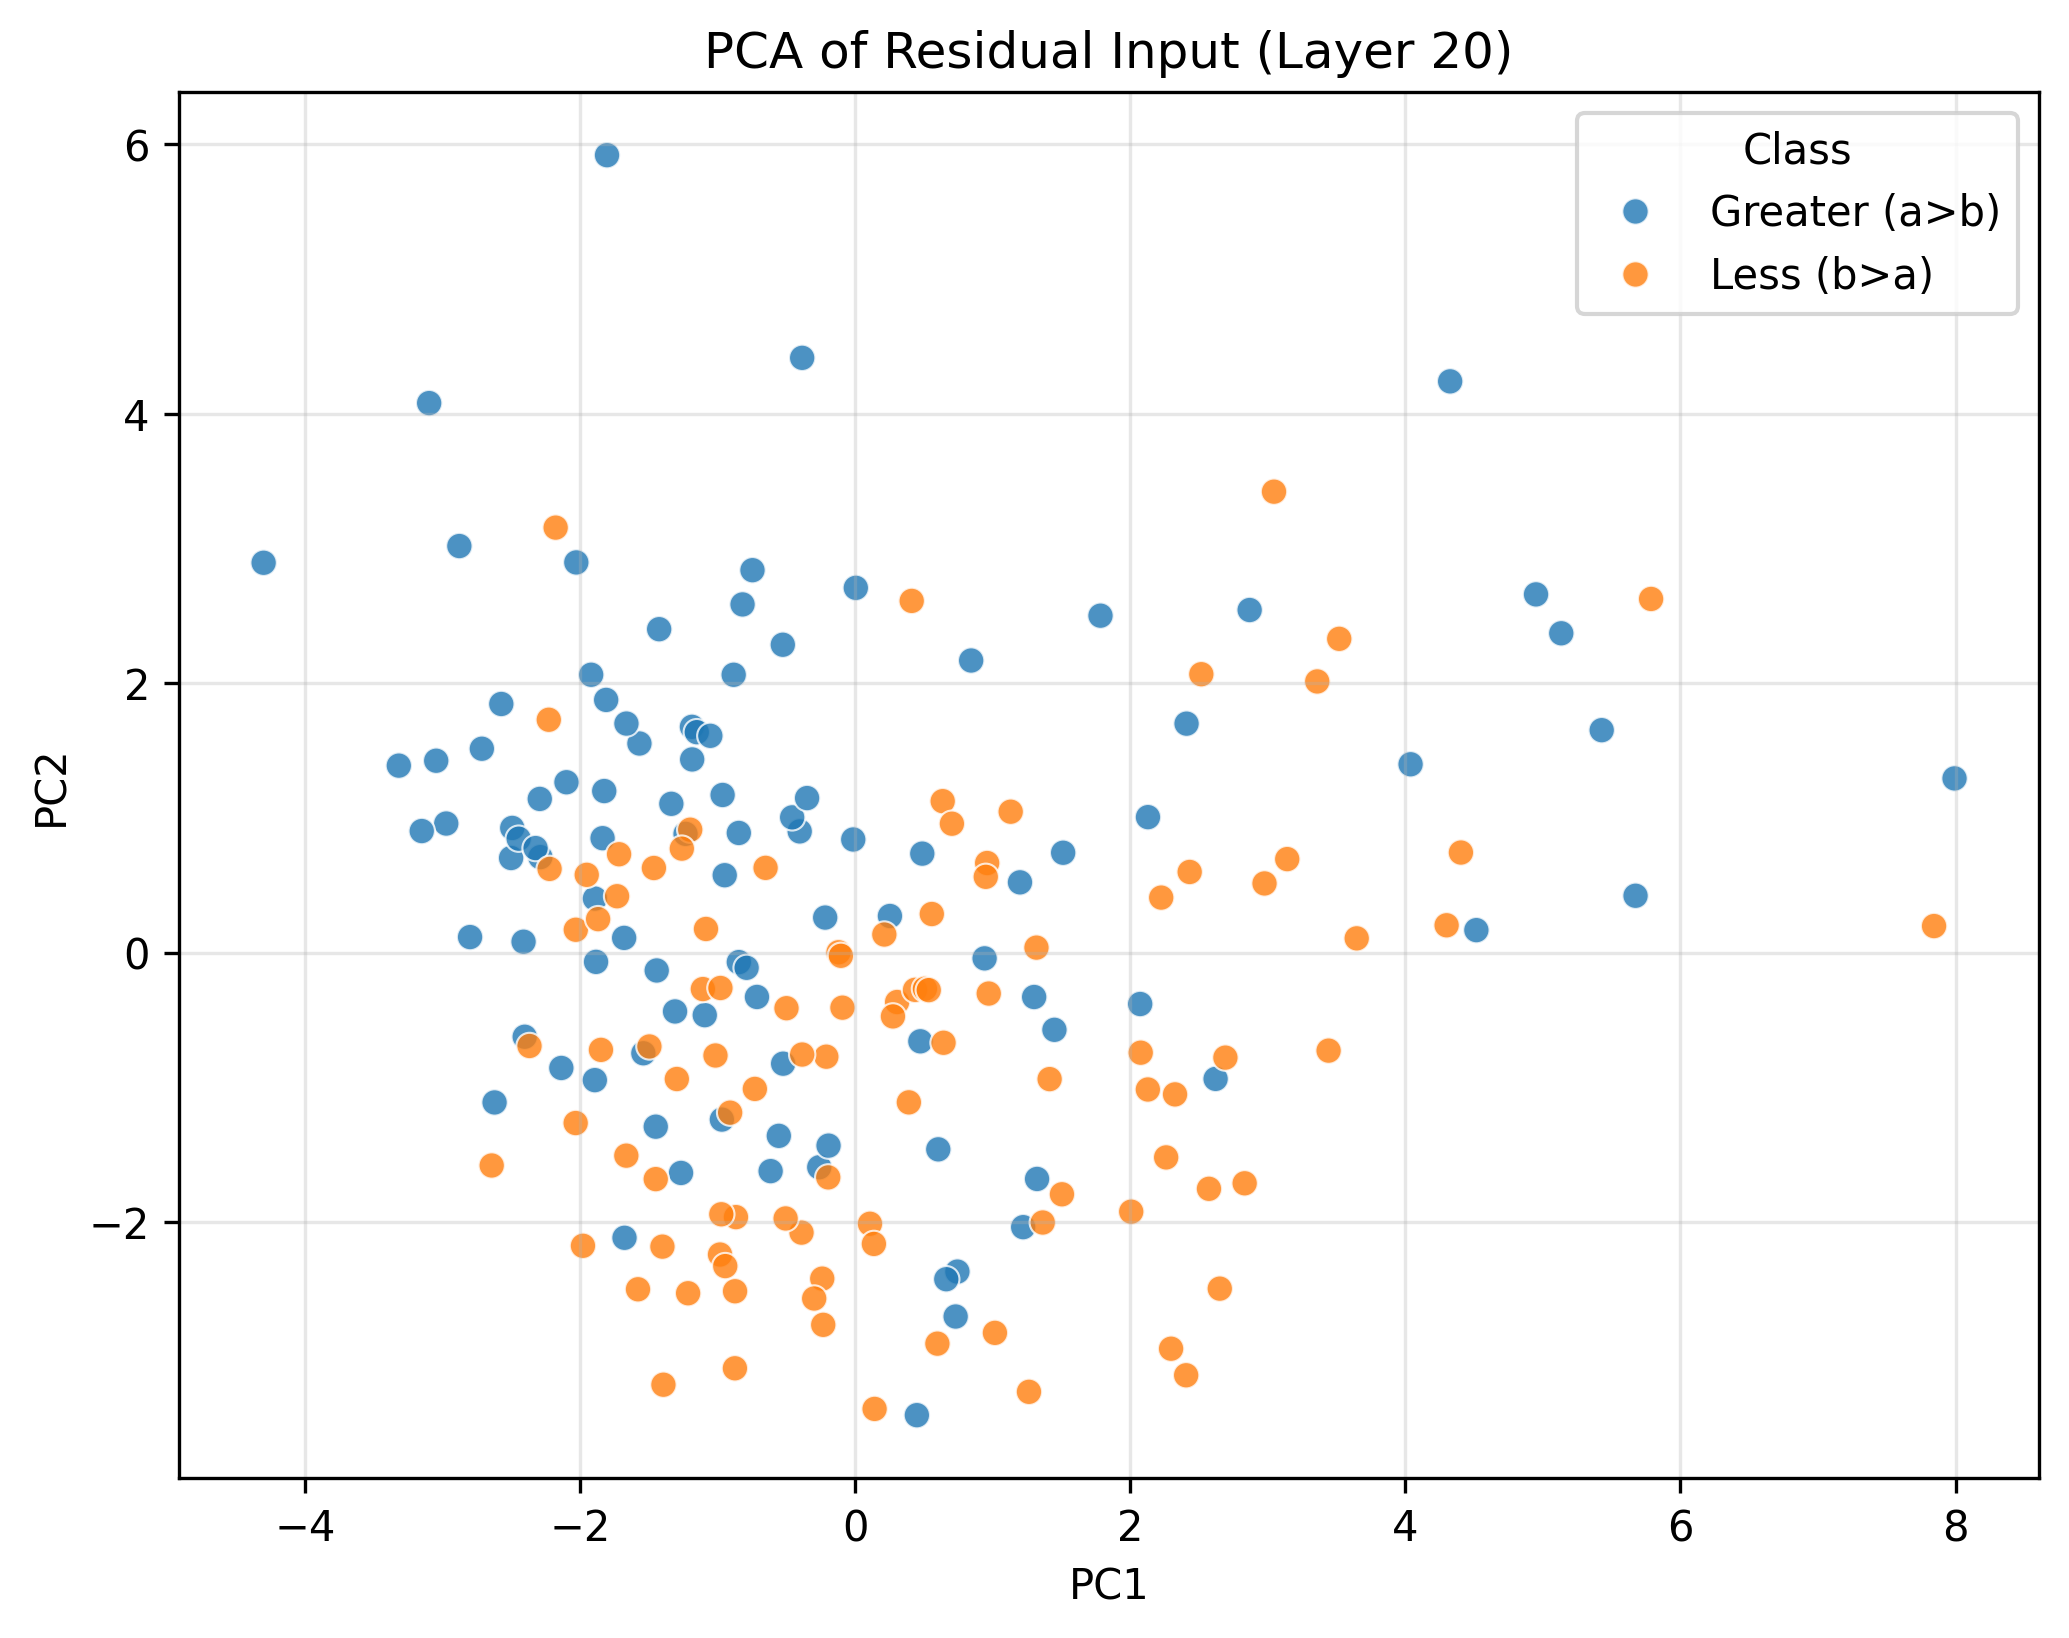

The file beside this chart, header and first rows:
PC1, PC2, Class
4.326, 4.241, Greater (a>b)
-2.973, 0.9578, Greater (a>b)
0.7434, -2.369, Greater (a>b)
5.428, 1.651, Greater (a>b)
-1.233, 0.8813, Greater (a>b)
0.9411, -0.04312, Greater (a>b)
-2.502, 0.702, Greater (a>b)
-1.892, 0.4007, Greater (a>b)
-1.568, 1.552, Greater (a>b)
-1.093, -0.4649, Greater (a>b)
-0.4031, 0.8994, Greater (a>b)
1.322, -1.681, Greater (a>b)
-0.8457, -0.0711, Greater (a>b)
-1.68, 0.1088, Greater (a>b)
-3.046, 1.424, Greater (a>b)
2.409, 1.699, Greater (a>b)
4.038, 1.398, Greater (a>b)
-1.187, 1.676, Greater (a>b)
-0.969, -1.24, Greater (a>b)
-1.185, 1.434, Greater (a>b)
0.6043, -1.461, Greater (a>b)
-0.9482, 0.5741, Greater (a>b)
5.134, 2.37, Greater (a>b)
-0.7464, 2.839, Greater (a>b)
-2.289, 0.7083, Greater (a>b)
-1.824, 1.199, Greater (a>b)
-0.5237, -0.825, Greater (a>b)
-0.9636, 1.17, Greater (a>b)
-1.425, 2.401, Greater (a>b)
-0.261, -1.594, Greater (a>b)
-0.8186, 2.585, Greater (a>b)
2.621, -0.938, Greater (a>b)
-2.411, 0.08034, Greater (a>b)
-1.45, -1.293, Greater (a>b)
4.516, 0.1664, Greater (a>b)
-3.097, 4.079, Greater (a>b)
1.198, 0.5212, Greater (a>b)
1.449, -0.5737, Greater (a>b)
-0.4581, 1.004, Greater (a>b)
-0.8832, 2.062, Greater (a>b)
-1.884, -0.06928, Greater (a>b)
0.7306, -2.702, Greater (a>b)
1.222, -2.039, Greater (a>b)
5.674, 0.4216, Greater (a>b)
-4.301, 2.894, Greater (a>b)
2.072, -0.3821, Greater (a>b)
-1.31, -0.4373, Greater (a>b)
-1.663, 1.7, Greater (a>b)
-1.81, 1.876, Greater (a>b)
-1.804, 5.92, Greater (a>b)
-0.6145, -1.623, Greater (a>b)
-1.151, 1.636, Greater (a>b)
-1.836, 0.8491, Greater (a>b)
-0.218, 0.2596, Greater (a>b)
-1.266, -1.636, Greater (a>b)
-1.54, -0.7476, Greater (a>b)
0.4739, -0.659, Greater (a>b)
-1.443, -0.1331, Greater (a>b)
0.488, 0.7344, Greater (a>b)
-2.878, 3.018, Greater (a>b)
... 140 more rows
